Run: headless pygame with SDL's dummy video driver; simulated clock (each Clock.tick advances the game by its frame time, no real sleeping); random seed 0; keys injected as events and as key.get_pressed() state; no mouse input.
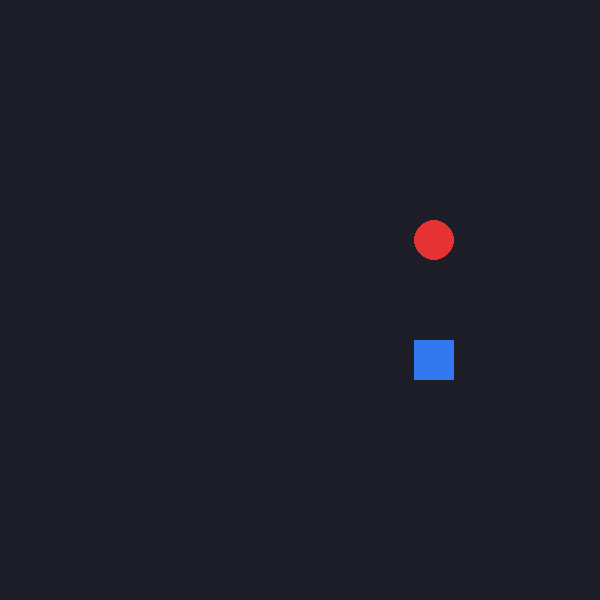
Frame 1 of 4 · flips 1–60 · no input
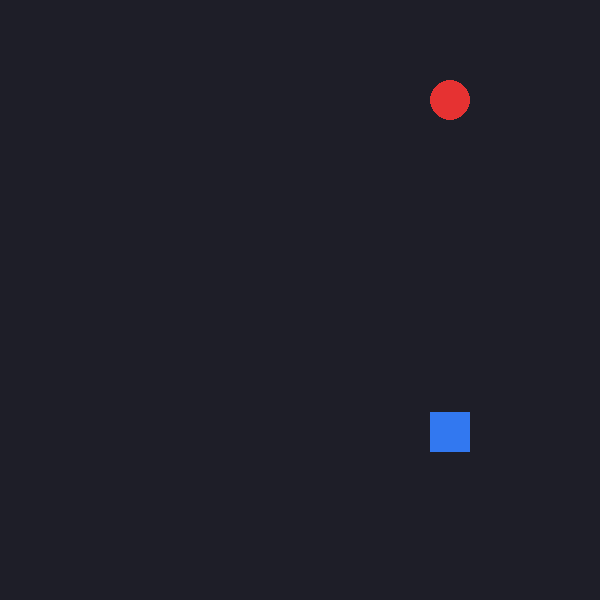
Frame 2 of 4 · flips 61–180 · tapped SPACE, RETURN · held RIGHT (→), D
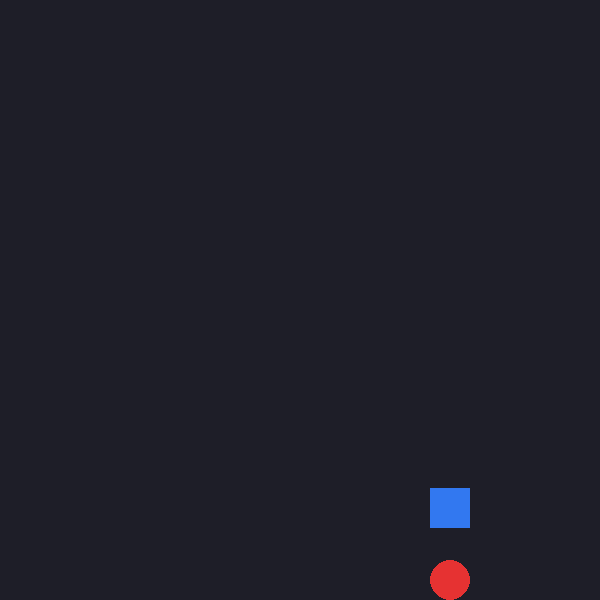
Frame 3 of 4 · flips 181–300 · held DOWN (↓), S
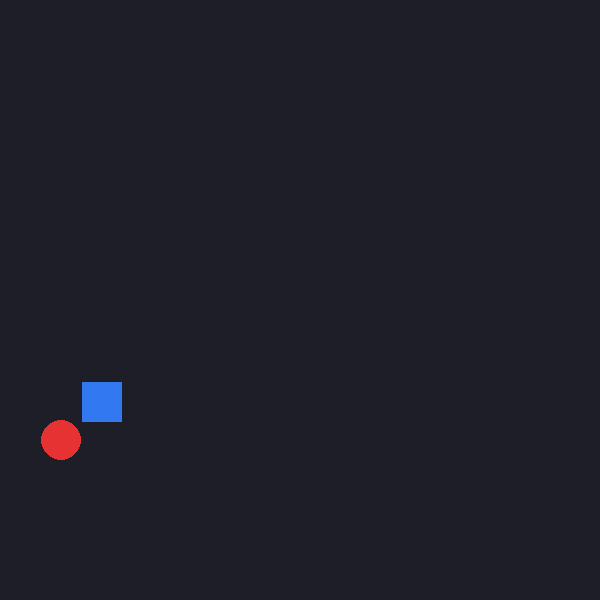
Frame 4 of 4 · flips 301–420 · held LEFT (←), A, UP (↑), W

The pygame program that drew these frames:

"""
Question 3 Starter: Monolithic MovingObject (30 points)

This starter code has the same monolithic structure as Question 2.
Instead of using inheritance to specialize MovingObject, Question 3 applies
COMPOSITION OVER INHERITANCE (the Strategy / Component pattern).

Your task:
Refactor the responsibilities of rendering and movement into pluggable components:

1. Renderer Components:
   - Base class: `Renderer` with stub `draw(self, screen, x, y, color)`.
   - `CircleRenderer(radius=20)`: encapsulates `_radius` with a read-only @property.
     Overrides `draw(self, screen, x, y, color)` to draw a filled circle centered at (x, y).
   - `BoxRenderer(width=40, height=40)`: encapsulates `_width` and `_height` with read-only @properties.
     Overrides `draw(self, screen, x, y, color)` to draw a filled rectangle at (x, y).

2. Controller Components:
   - Base class: `Controller` with stub `update_position(self, x, y, speed, target=None) -> tuple[float, float]`.
   - `FallingController(radius=20)`: encapsulates `_radius` with a read-only @property.
     Overrides `update_position(...)` to calculate downward motion and respawn at top with a new random x
     when reaching the bottom. Returns updated `(x, y)`.
   - `ChaserController(width=40, height=40)`: encapsulates `_width` and `_height` with read-only @properties.
     Overrides `update_position(...)` to chase `target` and clamp position within the window. Returns updated `(x, y)`.

3. Delegating `MovingObject` Entity:
   - Constructor: `MovingObject(x, y, speed, color, renderer, controller)`.
   - Encapsulates `_x`, `_y`, `_speed`, `_color`, `_renderer`, `_controller` with read-only @properties.
   - `update(self, target=None)`: delegates calculation to its controller:
         `self._x, self._y = self._controller.update_position(self._x, self._y, self._speed, target)`
   - `draw(self, screen)`: delegates rendering to its renderer:
         `self._renderer.draw(screen, self._x, self._y, self._color)`
"""

import sys
import random
import pygame

# Constants & Configurations
SCREEN_WIDTH = 600
SCREEN_HEIGHT = 600
FPS = 60

COLOR_BG = (30, 30, 40)
COLOR_BALL = (230, 50, 50)
COLOR_BOX = (50, 120, 240)


class MovingObject:
    """Monolithic entity with code smell before component refactoring."""

    def __init__(self, x, y, speed, color, kind, radius=20, width=40, height=40):
        self._x = float(x)
        self._y = float(y)
        self._speed = float(speed)
        self._color = color
        self._kind = kind
        self._radius = float(radius)
        self._width = float(width)
        self._height = float(height)

    @property
    def x(self):
        return self._x

    @property
    def y(self):
        return self._y

    @property
    def speed(self):
        return self._speed

    @property
    def color(self):
        return self._color

    def update(self, target=None):
        if self._kind == "falling_ball":
            self._y += self._speed
            if self._y >= SCREEN_HEIGHT:
                self._y = -self._radius
                self._x = float(random.randint(int(self._radius), int(SCREEN_WIDTH - self._radius)))
        elif self._kind == "chaser_box":
            if target is not None:
                tx = target.x if hasattr(target, "x") else target[0]
                ty = target.y if hasattr(target, "y") else target[1]
                cx = self._x + self._width / 2.0
                cy = self._y + self._height / 2.0
                if tx > cx:
                    self._x += min(self._speed, tx - cx)
                elif tx < cx:
                    self._x -= min(self._speed, cx - tx)
                if ty > cy:
                    self._y += min(self._speed, ty - cy)
                elif ty < cy:
                    self._y -= min(self._speed, cy - ty)
            self._x = max(0.0, min(self._x, float(SCREEN_WIDTH - self._width)))
            self._y = max(0.0, min(self._y, float(SCREEN_HEIGHT - self._height)))

    def draw(self, screen):
        if self._kind == "falling_ball":
            pygame.draw.circle(screen, self._color, (int(self._x), int(self._y)), int(self._radius))
        elif self._kind == "chaser_box":
            pygame.draw.rect(
                screen, self._color,
                (int(self._x), int(self._y), int(self._width), int(self._height))
            )


def main():
    pygame.init()
    screen = pygame.display.set_mode((SCREEN_WIDTH, SCREEN_HEIGHT))
    pygame.display.set_caption("Q3 Starter: Monolithic Object for Component Refactoring")
    clock = pygame.time.Clock()

    ball = MovingObject(
        x=random.randint(40, SCREEN_WIDTH - 40),
        y=0.0,
        speed=4.0,
        color=COLOR_BALL,
        kind="falling_ball",
        radius=20
    )
    box = MovingObject(
        x=280.0,
        y=520.0,
        speed=3.0,
        color=COLOR_BOX,
        kind="chaser_box",
        width=40,
        height=40
    )

    running = True
    while running:
        for event in pygame.event.get():
            if event.type == pygame.QUIT:
                running = False

        ball.update()
        box.update(target=ball)

        screen.fill(COLOR_BG)
        ball.draw(screen)
        box.draw(screen)

        pygame.display.flip()
        clock.tick(FPS)

    pygame.quit()
    sys.exit()


if __name__ == "__main__":
    main()
